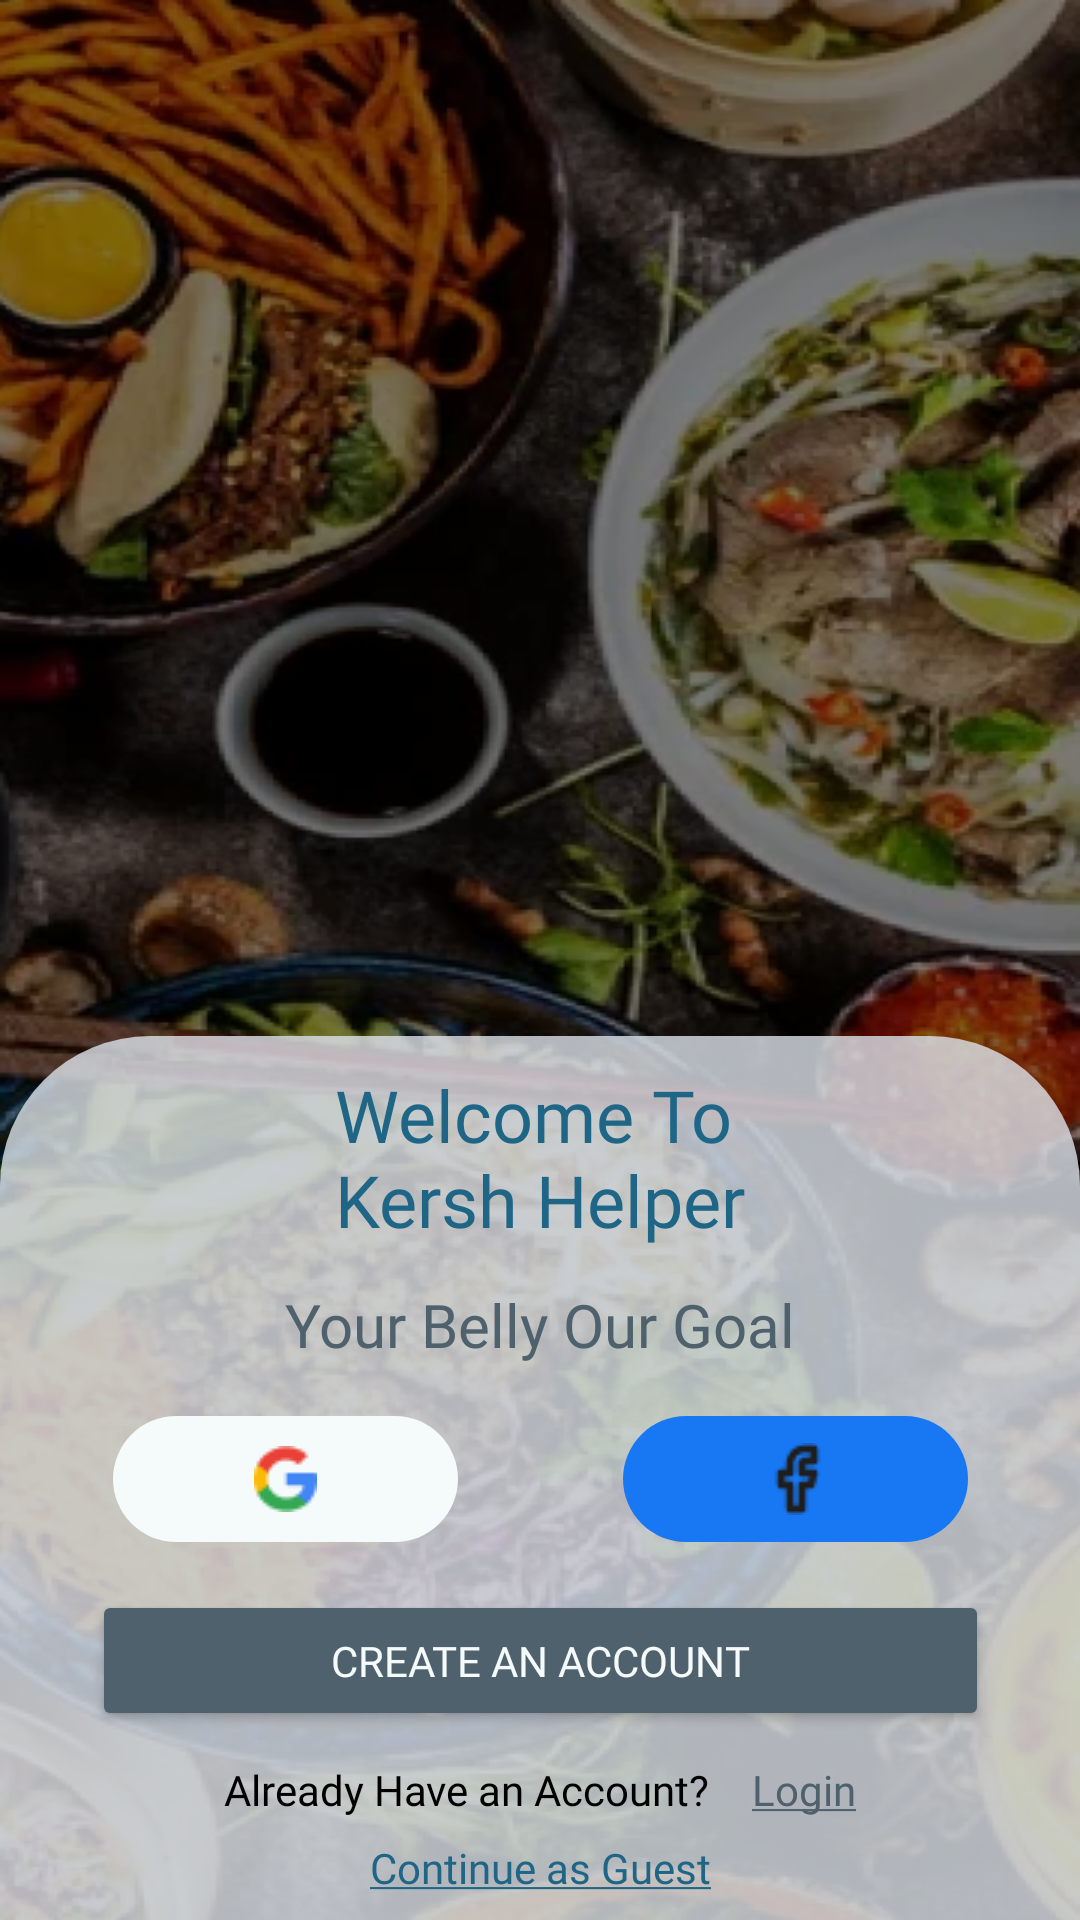

Write the Android layout XML for this screen, with the resource values it uses.
<!-- AndroidManifest.xml: application theme Theme.KershHelper -->
<!-- res/layout/fragment_first.xml -->
<?xml version="1.0" encoding="utf-8"?>
<androidx.constraintlayout.widget.ConstraintLayout xmlns:android="http://schemas.android.com/apk/res/android"
    xmlns:app="http://schemas.android.com/apk/res-auto"
    xmlns:tools="http://schemas.android.com/tools"
    android:layout_width="match_parent"
    android:layout_height="match_parent"
    android:background="@drawable/login_page_background"
    tools:context=".FirstFragment">>

    <androidx.constraintlayout.widget.Group
        android:id="@+id/group"
        android:layout_width="match_parent"
        android:layout_height="0dp"
        android:background="@drawable/group_background"
        app:constraint_referenced_ids="button2,textView3,imageButton,imageButton2,textView2,textView4,textView5,textView6"
        app:layout_constraintBottom_toBottomOf="parent"
        app:layout_constraintEnd_toEndOf="parent"
        app:layout_constraintHorizontal_bias="0.0"
        app:layout_constraintStart_toStartOf="parent"
        app:layout_constraintTop_toTopOf="@+id/textView2"
        app:layout_constraintVertical_bias="0.0" />

    <Button
        android:id="@+id/button2"
        android:layout_width="299dp"
        android:layout_height="47dp"
        android:layout_marginTop="16dp"
        android:backgroundTint="@color/secondary_color"
        android:fontFamily="@font/roboto"
        android:text="@string/create_acc"
        android:textColor="@color/surface"
        app:layout_constraintEnd_toStartOf="@+id/group"
        app:layout_constraintHorizontal_bias="0.5"
        app:layout_constraintStart_toEndOf="@+id/group"
        app:layout_constraintTop_toBottomOf="@+id/imageButton" />

    <TextView
        android:id="@+id/textView3"
        android:layout_width="wrap_content"
        android:layout_height="wrap_content"
        android:layout_marginTop="12dp"
        android:fontFamily="@font/roboto"
        android:text="@string/slang"
        android:textColor="@color/secondary_color"
        android:textSize="20dp"
        app:layout_constraintEnd_toEndOf="parent"
        app:layout_constraintStart_toStartOf="parent"
        app:layout_constraintTop_toBottomOf="@+id/textView2" />

    <ImageButton
        android:id="@+id/imageButton"
        android:layout_width="115dp"
        android:layout_height="42dp"
        android:layout_marginTop="17dp"
        android:background="@drawable/login_with_google"
        app:layout_constraintEnd_toStartOf="@+id/imageButton2"
        app:layout_constraintHorizontal_bias="0.5"
        app:layout_constraintStart_toEndOf="@+id/group"
        app:layout_constraintTop_toBottomOf="@+id/textView3"
        app:srcCompat="@drawable/google_logo" />

    <ImageButton
        android:id="@+id/imageButton2"
        android:layout_width="115dp"
        android:layout_height="42dp"
        android:layout_marginStart="55dp"
        android:background="@drawable/login_with_facebook"
        app:layout_constraintEnd_toStartOf="@+id/group"
        app:layout_constraintHorizontal_bias="0.5"
        app:layout_constraintStart_toEndOf="@+id/imageButton"
        app:layout_constraintTop_toTopOf="@+id/imageButton"
        app:srcCompat="@drawable/facebook_logo" />

    <TextView
        android:id="@+id/textView2"
        android:layout_width="wrap_content"
        android:layout_height="wrap_content"
        android:layout_marginBottom="224dp"
        android:fontFamily="@font/roboto"
        android:paddingTop="10dp"
        android:text="@string/welcomemsg"
        android:textColor="@color/primary_color"
        android:textSize="24dp"
        app:layout_constraintBottom_toBottomOf="parent"
        app:layout_constraintEnd_toEndOf="parent"
        app:layout_constraintStart_toStartOf="parent" />

    <TextView
        android:id="@+id/textView4"
        android:layout_width="wrap_content"
        android:layout_height="wrap_content"
        android:layout_marginTop="10dp"
        android:text="@string/already_have_acctxt"
        android:textColor="@color/black"
        android:textSize="14dp"
        app:layout_constraintEnd_toStartOf="@+id/textView5"
        app:layout_constraintHorizontal_bias="0.5"
        app:layout_constraintStart_toEndOf="@+id/group"
        app:layout_constraintTop_toBottomOf="@+id/button2" />

    <TextView
        android:id="@+id/textView5"
        android:layout_width="wrap_content"
        android:layout_height="wrap_content"
        android:layout_marginStart="14dp"
        android:fontFamily="@font/roboto"
        android:text="@string/logintxt"
        android:textColor="@color/secondary_color"
        android:textSize="14dp"
        app:layout_constraintEnd_toStartOf="@+id/group"
        app:layout_constraintHorizontal_bias="0.5"
        app:layout_constraintStart_toEndOf="@+id/textView4"
        app:layout_constraintTop_toTopOf="@+id/textView4" />

    <TextView
        android:id="@+id/textView6"
        android:layout_width="wrap_content"
        android:layout_height="wrap_content"
        android:layout_marginTop="7dp"
        android:fontFamily="@font/roboto"
        android:text="@string/guest_login"
        android:textColor="@color/primary_color"
        android:textSize="14dp"
        app:layout_constraintEnd_toStartOf="@+id/group"
        app:layout_constraintHorizontal_bias="0.5"
        app:layout_constraintStart_toEndOf="@+id/group"
        app:layout_constraintTop_toBottomOf="@+id/textView4" />

</androidx.constraintlayout.widget.ConstraintLayout>
<!-- resources referenced by this layout -->
<resources>
  <color name="black">#FF000000</color>
  <color name="primary_color">#1E6586</color>
  <color name="secondary_color">#4E616D</color>
  <color name="surface">#F5FAFB</color>
  <!-- drawable facebook_logo: png bitmap (drawable, 532 bytes) -->
  <!-- drawable google_logo: png bitmap (drawable, 832 bytes) -->
  <!-- drawable group_background (drawable) -->
  <?xml version="1.0" encoding="utf-8"?>
  <shape xmlns:android="http://schemas.android.com/apk/res/android">
      <solid android:color="@color/surface_variant"/>
      <corners android:topLeftRadius="50dp"
          android:topRightRadius="50dp"/>
  </shape>
  <!-- drawable login_page_background: png bitmap (drawable, 490478 bytes) -->
  <!-- drawable login_with_facebook (drawable) -->
  <?xml version="1.0" encoding="utf-8"?>
  <shape xmlns:android="http://schemas.android.com/apk/res/android">
      <solid android:color="@color/facebook_color"/>
      <corners android:radius="50dp"/>
  </shape>
  <!-- drawable login_with_google (drawable) -->
  <?xml version="1.0" encoding="utf-8"?>
  <shape xmlns:android="http://schemas.android.com/apk/res/android">
      <solid android:color="@color/surface"/>
      <corners android:radius="50dp"/>
  </shape>
  <string name="already_have_acctxt">Already Have an Account?</string>
  <string name="create_acc">Create an Account</string>
  <string name="guest_login"><u>Continue as Guest</u></string>
  <string name="logintxt"><u>Login</u></string>
  <string name="slang">Your Belly Our Goal</string>
  <string name="welcomemsg">Welcome To\nKersh Helper</string>
  <style name="Theme.KershHelper" parent="Base.Theme.KershHelper" />
  <color name="surface_variant">#CCDDE3EA</color>
  <color name="facebook_color">#1877F2</color>
  <style name="Base.Theme.KershHelper" parent="Theme.Material3.DayNight.NoActionBar">
          <item name="fontFamily">@font/roboto</item>
          <item name="font">@font/roboto</item>
          <item name="android:statusBarColor">@color/secondary_color</item>
          
          
      </style>
</resources>
